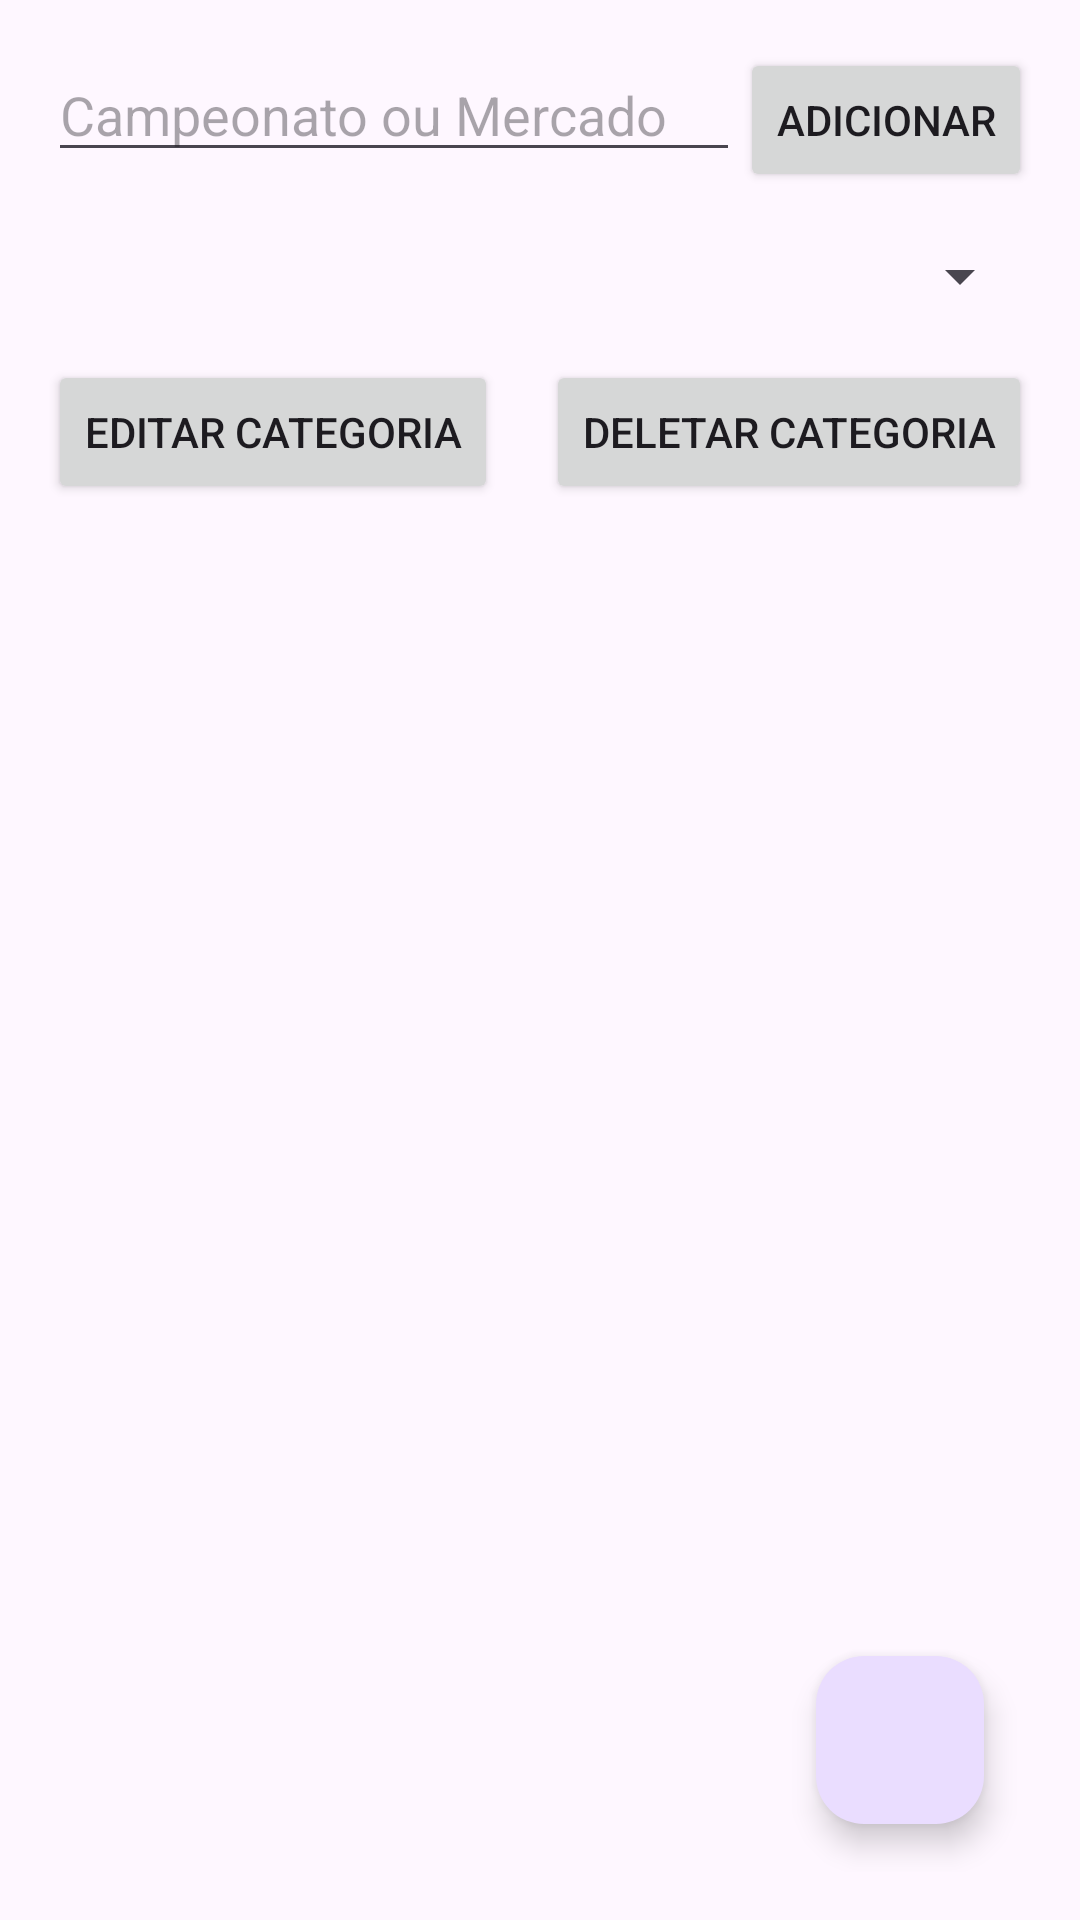

Here is an Android app screen rendered from its layout file. Give the layout XML and the strings, colors and styles it references.
<!-- AndroidManifest.xml: application theme Theme.GestaoBanca -->
<!-- res/layout/fragment_cadastrar.xml -->
<?xml version="1.0" encoding="utf-8"?>
<FrameLayout
    xmlns:android="http://schemas.android.com/apk/res/android"
    xmlns:app="http://schemas.android.com/apk/res-auto"
    android:layout_width="match_parent"
    android:layout_height="match_parent"
    android:padding="16dp">

    <LinearLayout
        android:layout_width="match_parent"
        android:layout_height="match_parent"
        android:orientation="vertical">

        
        <LinearLayout
            android:layout_width="match_parent"
            android:layout_height="wrap_content"
            android:orientation="horizontal">

            <EditText
                android:id="@+id/editTextCategory"
                android:layout_width="0dp"
                android:layout_height="wrap_content"
                android:layout_weight="1"
                android:hint="Campeonato ou Mercado"/>

            <Button
                android:id="@+id/buttonAddCategory"
                android:layout_width="wrap_content"
                android:layout_height="wrap_content"
                android:text="Adicionar"/>
        </LinearLayout>

        
        <Spinner
            android:id="@+id/spinnerCategories"
            android:layout_width="match_parent"
            android:layout_height="wrap_content"
            android:layout_marginTop="16dp"/>

        
        <LinearLayout
            android:layout_width="match_parent"
            android:layout_height="wrap_content"
            android:orientation="horizontal"
            android:layout_marginTop="16dp">

            <Button
                android:id="@+id/buttonEditCategory"
                android:layout_width="wrap_content"
                android:layout_height="wrap_content"
                android:text="Editar Categoria"
                android:layout_weight="1"/>

            <Button
                android:id="@+id/buttonDeleteCategory"
                android:layout_width="wrap_content"
                android:layout_height="wrap_content"
                android:text="Deletar Categoria"
                android:layout_weight="1"
                android:layout_marginStart="16dp"/>
        </LinearLayout>

        
        <androidx.recyclerview.widget.RecyclerView
            android:id="@+id/recyclerViewItems"
            android:layout_width="match_parent"
            android:layout_height="0dp"
            android:layout_weight="1"/>
    </LinearLayout>

    
    <com.google.android.material.floatingactionbutton.FloatingActionButton
        android:id="@+id/fabAddItem"
        android:layout_width="wrap_content"
        android:layout_height="wrap_content"
        android:layout_gravity="end|bottom"
        android:layout_margin="16dp"
        android:src="@drawable/add_circle_24px"
        app:tint="@android:color/white"
        android:contentDescription="Adicionar item"/>
</FrameLayout>
<!-- resources referenced by this layout -->
<resources>
  <style name="Theme.GestaoBanca" parent="Base.Theme.GestaoBanca" />
  <style name="Base.Theme.GestaoBanca" parent="Theme.Material3.DayNight.NoActionBar">
          
          
      </style>
</resources>
